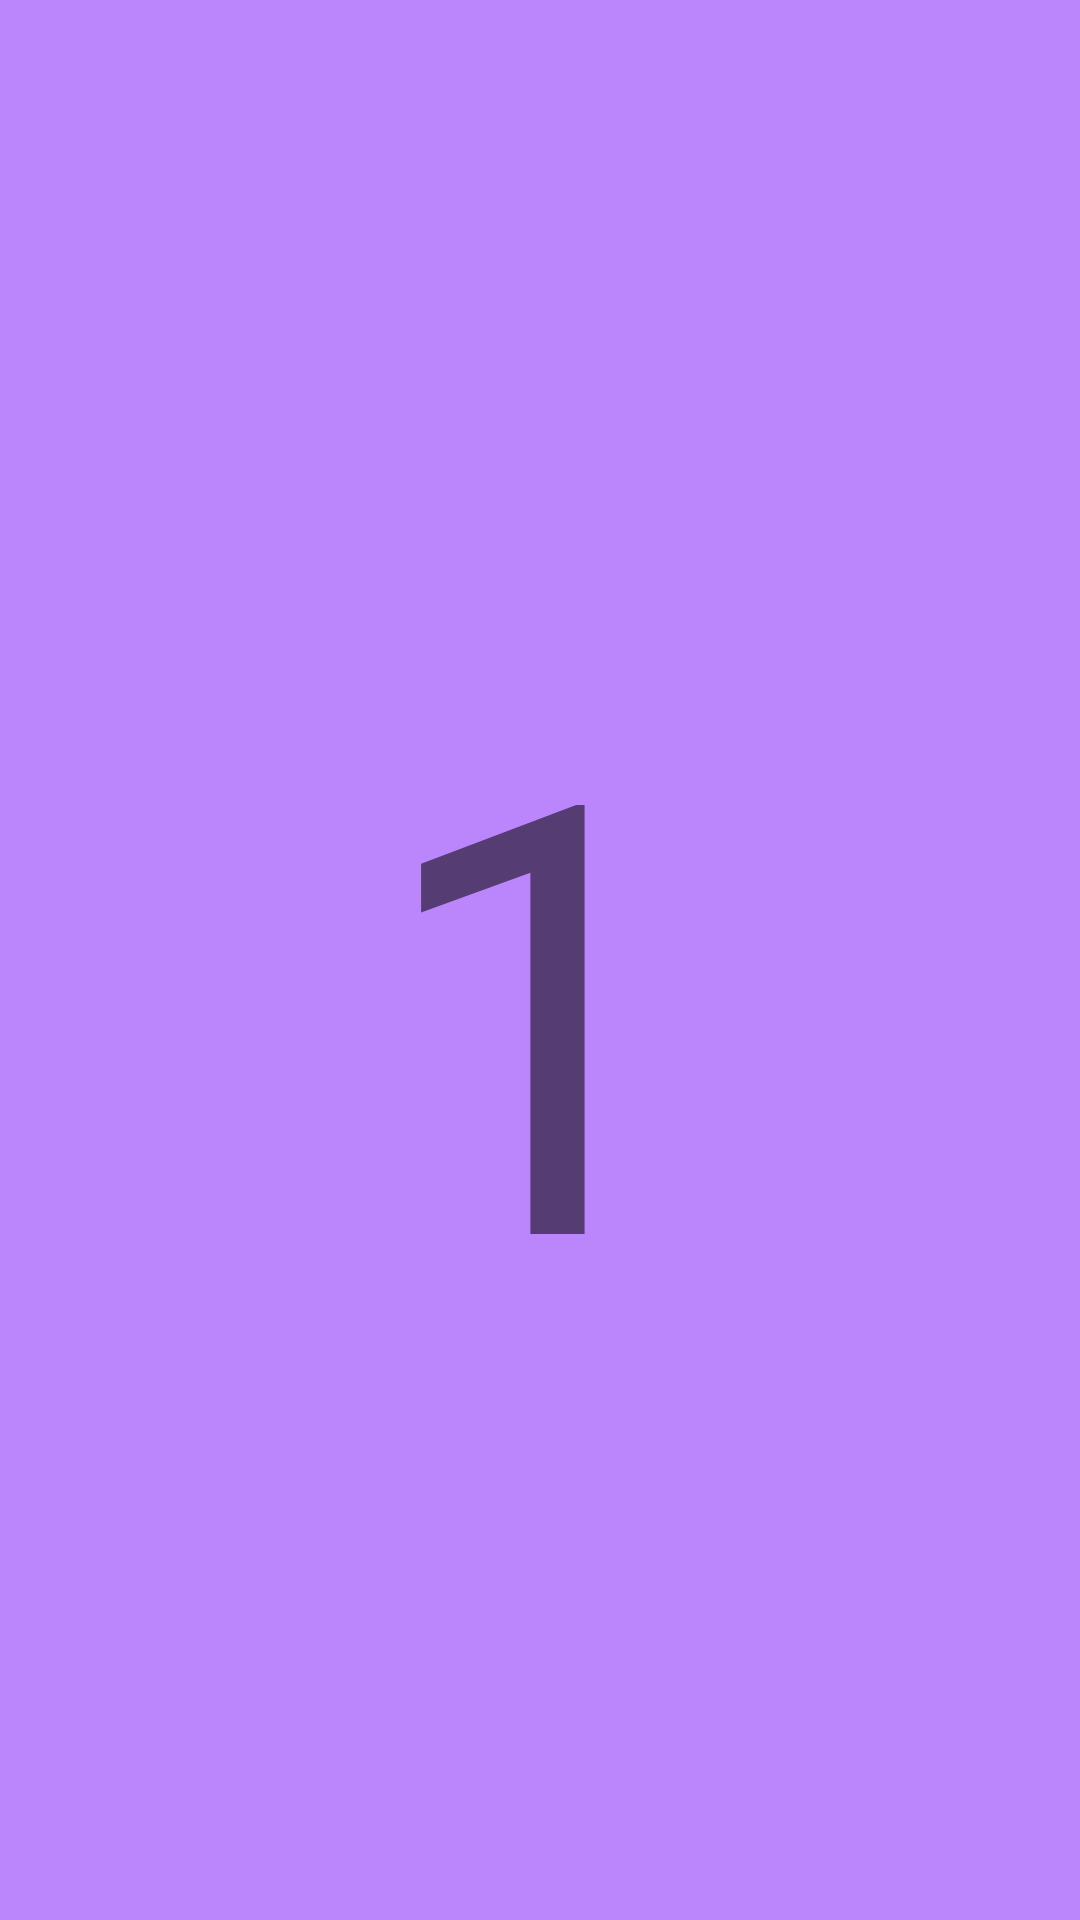

Reconstruct the res/layout file that produces this screen, plus the resources it refers to.
<!-- AndroidManifest.xml: application theme Theme.AppNaivigation -->
<!-- res/layout/fragment_first.xml -->
<?xml version="1.0" encoding="utf-8"?>
<FrameLayout xmlns:android="http://schemas.android.com/apk/res/android"
    xmlns:tools="http://schemas.android.com/tools"
    android:layout_width="match_parent"
    android:layout_height="match_parent"
    tools:context=".first_fragment"
    android:background="@color/purple_200">

   <TextView
       android:layout_width="wrap_content"
       android:layout_height="wrap_content"
       android:id="@+id/txtUm"
       android:text="1"
       android:layout_gravity="center_horizontal"
       android:layout_marginTop="200dp"
       android:textSize="200dp"/>

</FrameLayout>
<!-- resources referenced by this layout -->
<resources>
  <style name="Theme.AppNaivigation" parent="Theme.MaterialComponents.DayNight.DarkActionBar">
          
          <item name="colorPrimary">@color/purple_500</item>
          <item name="colorPrimaryVariant">@color/purple_700</item>
          <item name="colorOnPrimary">@color/white</item>
          
          <item name="colorSecondary">@color/teal_200</item>
          <item name="colorSecondaryVariant">@color/teal_700</item>
          <item name="colorOnSecondary">@color/black</item>
          
          <item name="android:statusBarColor" tools:targetApi="l">?attr/colorPrimaryVariant</item>
          
      </style>
  <!-- not gathered from this repository: default colours our renderer supplied (Android Studio template values) -->
  <color name="purple_200">#FFBB86FC</color>
  <color name="purple_500">#FF6200EE</color>
  <color name="purple_700">#FF3700B3</color>
  <color name="teal_200">#FF03DAC5</color>
  <color name="teal_700">#FF018786</color>
  <color name="black">#FF000000</color>
  <color name="white">#FFFFFFFF</color>
</resources>
